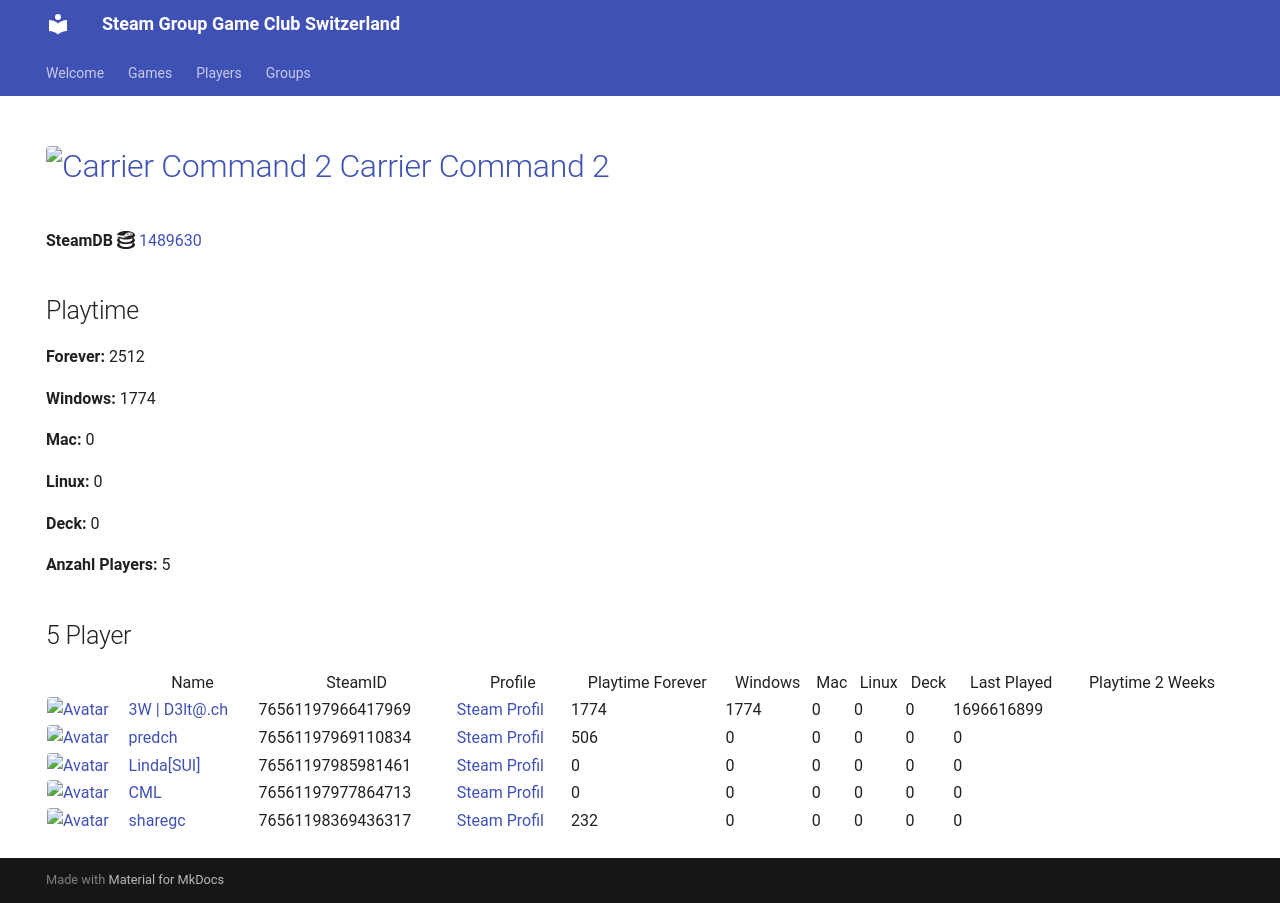

repository: Game-Club-Switzerland/steam.gameclub.ch · page: game/1489630/index.html · generator: mkdocs

---
hide:
  - navigation
  - toc
---
# <a href="https://store.steampowered.com/app/1489630"><img src="https://media.steampowered.com/steamcommunity/public/images/apps/1489630/25ec1d2707d671f2391ea7db9ddde5a271dd54b9.jpg" alt="Carrier Command 2" style="width:32px;height:32px;border-radius:4px;" /> Carrier Command 2</a>

**SteamDB :simple-steamdb:** <a href="https://steamdb.info/app/1489630">1489630</a>

## Playtime

**Forever:** 2938

**Windows:** 1774

**Mac:** 0

**Linux:** 0

**Deck:** 0

**Anzahl Players:** 6
## 6 Player

<table id="charts-table" class="display" style="width:100%">
            <thead>
                <tr>
                    <th></th>
                    <th>Name</th>
                    <th>SteamID</th>
                    <th>Profile</th>
                    <th>Playtime Forever</th>
                    <th>Windows</th>
                    <th>Mac</th>
                    <th>Linux</th>
                    <th>Deck</th>
                    <th>Last Played</th>
                    <th>Playtime 2 Weeks</th>
                </tr>
            </thead>
            <tbody>
        <tr>
<td><a href="/player/76561197966417969" target="_blank" title="3W | D3lt@.ch"><img src="https://avatars.steamstatic.com/363ea361fc7ff2a14a2a780a5e15e66cee03e434_full.jpg" alt="Avatar" style="width:48px;height:48px;border-radius:4px;"></a></td><td><a href="/player/76561197966417969" target="_blank" title="3W | D3lt@.ch">3W | D3lt@.ch</a></td><td>76561197966417969</td><td><a href="https://steamcommunity.com/id/3wd3lta/" target="_blank">Steam Profil</a></td><td>1774</td><td>1774</td><td>0</td><td>0</td><td>0</td><td>1696616899</td><td></td></tr>
<tr>
<td><a href="/player/76561197985981461" target="_blank" title="Linda[SUI]"><img src="https://avatars.steamstatic.com/715689713a0bd4a947c884e2bfa8b8f2b124ea9d_full.jpg" alt="Avatar" style="width:48px;height:48px;border-radius:4px;"></a></td><td><a href="/player/76561197985981461" target="_blank" title="Linda[SUI]">Linda[SUI]</a></td><td>76561197985981461</td><td><a href="https://steamcommunity.com/profiles/76561197985981461/" target="_blank">Steam Profil</a></td><td>0</td><td>0</td><td>0</td><td>0</td><td>0</td><td>0</td><td></td></tr>
<tr>
<td><a href="/player/76561197969110834" target="_blank" title="predch"><img src="https://avatars.steamstatic.com/8dfe278c7493b6984540e57ecd57b791df13841e_full.jpg" alt="Avatar" style="width:48px;height:48px;border-radius:4px;"></a></td><td><a href="/player/76561197969110834" target="_blank" title="predch">predch</a></td><td>76561197969110834</td><td><a href="https://steamcommunity.com/profiles/76561197969110834/" target="_blank">Steam Profil</a></td><td>506</td><td>0</td><td>0</td><td>0</td><td>0</td><td>0</td><td></td></tr>
<tr>
<td><a href="/player/76561197977864713" target="_blank" title="CML"><img src="https://avatars.steamstatic.com/a52dfe7d3ee19120d8b9b8722f269d6aeb35bd93_full.jpg" alt="Avatar" style="width:48px;height:48px;border-radius:4px;"></a></td><td><a href="/player/76561197977864713" target="_blank" title="CML">CML</a></td><td>76561197977864713</td><td><a href="https://steamcommunity.com/profiles/76561197977864713/" target="_blank">Steam Profil</a></td><td>0</td><td>0</td><td>0</td><td>0</td><td>0</td><td>0</td><td></td></tr>
<tr>
<td><a href="/player/76561197961153140" target="_blank" title="mYKe"><img src="https://avatars.steamstatic.com/d5ef05cf3cb3602d3fe15216cf663b753c3b5b25_full.jpg" alt="Avatar" style="width:48px;height:48px;border-radius:4px;"></a></td><td><a href="/player/76561197961153140" target="_blank" title="mYKe">mYKe</a></td><td>76561197961153140</td><td><a href="https://steamcommunity.com/profiles/76561197961153140/" target="_blank">Steam Profil</a></td><td>426</td><td>0</td><td>0</td><td>0</td><td>0</td><td>0</td><td></td></tr>
<tr>
<td><a href="/player/76561198369436317" target="_blank" title="sharegc"><img src="https://avatars.steamstatic.com/4b6a981698f8bca38682c48e3b75a2e012c626ab_full.jpg" alt="Avatar" style="width:48px;height:48px;border-radius:4px;"></a></td><td><a href="/player/76561198369436317" target="_blank" title="sharegc">sharegc</a></td><td>76561198369436317</td><td><a href="https://steamcommunity.com/id/sharegc/" target="_blank">Steam Profil</a></td><td>232</td><td>0</td><td>0</td><td>0</td><td>0</td><td>0</td><td></td></tr>
</tbody>
</table>
